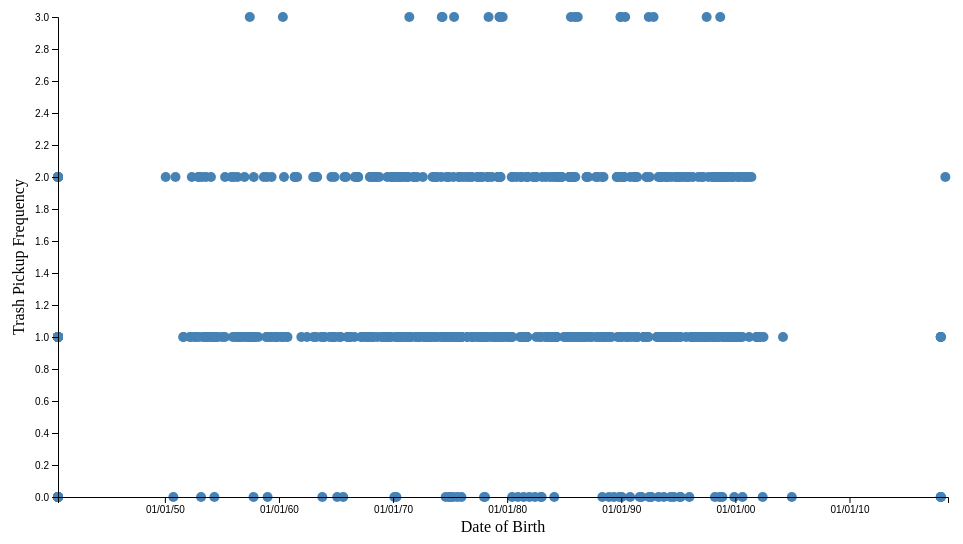
D3 v4 page, settled after 360 driven frames (6 s of simulated time); the page loaded 1 data file(s).


// ── scripts/scatterPlot.js


d3.csv("data/puente.csv", function(data) {
    // Convert strings to numbers.
    // parse the date / time
    //var parseTime = d3.timeParse("%m/%d/%y");
    data.forEach(function(d) {
        //if (error) throw error;
        //if(error){
            //console.log(error);
        //}
        
        d.trashPickUpFrequency = +d.trashPickUpFrequency;
        //d.dob = parseTime(d.dob);
        d.dob = new Date(d.dob);
        
       

    });

    // set the dimensions and margins of the graph
    var margin = {top: 20, right: 20, bottom: 100, left: 50},
    width = 960 - margin.left - margin.right,
    height = 600 - margin.top - margin.bottom;

    // append the svg obgect to the body of the page
    // appends a 'group' element to 'svg'
    // moves the 'group' element to the top left margin
    var svgMain = d3.select("body")
        .append("svg")
            .attr("width", width + margin.left + margin.right)
            .attr("height", height + margin.top + margin.bottom)
        .append("g")
        .attr("transform",
            "translate(" + margin.left + "," + margin.top + ")");

    // set the ranges
    var x = d3.scaleTime().range([0, width]);
    var y = d3.scaleLinear().range([height, 0]);

    // Scale the range of the data
    x.domain([new Date('8/20/1940'),new Date('8/20/2018')]);
    y.domain([0, d3.max(data, function(d) { return d.trashPickUpFrequency; })]);

    // Define the div for the tooltip
    var div = d3.select("#tooltip")  //gets attribute from index.html
        .attr("class", "tooltip")
        .style("opacity", 0);
    
    // Add the scatterplot
    svgMain.selectAll("dot")
        .data(data)
        .enter().append("circle")
            .attr("r", 5)
            .attr("cx", function(d) { return x(new Date(d.dob)); })
            .attr("cy", function(d) { return y(d.trashPickUpFrequency); })
            .on("mouseover", function(d) {
                div.transition()
                    .duration(200)
                    //.style("opacity", .9);
                    .style("opacity", 200);
                div.html('<p>' + d.firstName +" "+ d.lastName + '</p>' +
                    "<br/>Date of Birth: " + d.dob +
                    "<br/>Education Level: " + d.educationLevel)
                    .style("left", (d3.event.pageX) + "px")
                    .style("top", (d3.event.pageY - 28) + "px")
                })
            .on("mouseout", function(d) {
                div.transition()
                    .duration(500)
                    .style("opacity", 0);
            });;

    // Add the X Axis
    svgMain.append("g")
        .attr("transform", "translate(0," + height + ")")
        .call(d3.axisBottom(x)
        //.tickFormat(d3.timeFormat("%m/%d/%y")) //<== insert the tickFormat function
        .tickFormat(d3.timeFormat("%m/%d/%y")) //<== insert the tickFormat function
        )
                //.ticks(d3.timeYear.every(1)));
    
    // Add X-Axis label 
    svgMain.append("text")             
    .attr("transform",
            "translate(" + (width/2) + " ," + 
                        (height + margin.top+15) + ")")
    
    .style("text-anchor", "middle")
    .text("Date of Birth");

    // Add the Y Axis
    svgMain.append("g")
        .call(d3.axisLeft(y)
            //.ticks(1)
        )
    // Add Y-Axis label
    svgMain.append("text")
    .attr("transform", "rotate(-90)")
    .attr("y", 0 - margin.left)
    .attr("x",0 - (height / 2))
    .attr("dy", "1em")
    .style("text-anchor", "middle")
    .text("Trash Pickup Frequency");  
    
});


### data: data/puente.csv
firstName, lastName, dob, sex, educationLevel, occupation, communityName, latrineAccess, waterAccess, typeOfWaterDrank, clinicAccess, trashPickUpFrequency, trashLocation, conditionOfFloor, conditionOfRoof, organizationWhoOwnsData, dataCollector, latitude, longitude
Celeste, Brioso sanchez, 3/19/71, Female, primary, Ama de casa, undefined, Y, everyday, bottled, Y, 2, En la calle, cementWorking, poor, Puente, Cris, null, null
Deyanira, Victoriano, 4/8/90, Female, highschool, Ama de casa, undefined, Y, 4-6AWeek, bottled, Y, 2, en la acera, cementWorking, working, Puente, Cris, null, null
Maria, Rodriguez, 3/14/39, Female, primary, Ama de casa, undefined, Y, 4-6AWeek, bottled, Y, 2, En la sera, cementWorking, working, Puente, Cris, null, null
wompe, dewomp, 12/16/81, Male, lessThanprimary, 124599, Commons, null, null, tap, null, , null, null, null, testORG, test, 39.61, -86.14
Maria, Diran, 8/20/53, Female, lessThanprimary, Ama de casa, undefined, Y, 2-3AWeek, bottled, Y, 1, La carretera, cementWorking, working, Puente, Gringostarr, 18.91, -70.75
aracelis, hernandez, 4/30/79, Female, college, maestra, barrio santiago apostol, Y, 2-3AWeek, tap, Y, 3, Al camion de la basura, cementWorking, null, Puente, Nayezca.A, 18.91, -70.75
Jose del carmen, Del carmen, 5/16/61, Male, lessThanprimary, Camarero, Barrio san pedro(lac caña), Y, 2-3AWeek, bottled, Y, 2, Calle, cementWorking, working, Puente, Marioalfredo, 18.92, -70.74
Javier, Baez, 9/30/50, Male, lessThanprimary, Colmadero, Barrio san pedro (caña), Y, Never, bottled, Y, , A la calle, cementPoor, poor, Puente, Marioalfredo, 18.92, -70.74
luz mercedes, rosario, 11/4/55, Female, primary, Trabajafora social, santiago apostol, Y, 4-6AWeek, bottled, Y, 2, El vertedero, cementPoor, working, Puente, Nayezca.A, 18.91, -70.75
Alba aurora, Ferrera, 4/10/92, Female, primary, Ama de casa, La olla, Y, 2-3AWeek, bottled, Y, 1, Fuera, cementWorking, poor, Puente, D García, 18.91, -70.75
Maribel, Duran, 9/24/79, Female, lessThanprimary, Cosmetica, La Olla, Y, 2-3AWeek, tap, N, 1, Fuera de la casa, dirtPoor, poor, Puente, Esteff, 18.9, -70.75
Ramon, Duran, 1/1/40, Male, lessThanprimary, Amo de casa, undefined, Y, 1AWeek, bottled, N, 1, Mas abajo de la casa, cementPoor, poor, Puente, Gringostarr, 18.91, -70.75
Maria Teresa, Duran alcantara, 5/22/83, Female, college, administradora, arroyo arriba, Y, 2-3AWeek, bottled, Y, 2, se saca el día q va el camión, cementWorking, working, Puente, candiany, 18.92, -70.74
Jesus Maris, Moronta Bonifacio, 4/26/48, Male, lessThanprimary, Comerciante, Las Flores, Y, Never, bottled, Y, 2, En la calle, dirtPoor, poor, Puente, Aurelis, 18.91, -70.75
Mariluz, Rosado, 10/11/90, Female, college, Ninguna, Chorro, Y, Never, bottled, Y, , En la salida de la comunidad, dirtWorking, working, Puente, Yefripeña, 18.9, -70.76
Jamileth, Sevallo, 5/30/92, Female, college, Ama de casa, Barrio san pedro (la caña), Y, 2-3AWeek, bottled, Y, 3, Calle, dirtWorking, working, Puente, Marioalfredo, 18.92, -70.74
Mercedes, García, 9/24/86, Female, highschool, Ama de casa, null, Y, everyday, bottled, Y, 1, En frente de la casa, cementPoor, working, Puente, D García, 18.91, -70.75
Neri, Ramirez, 3/2/70, Female, primary, Ama de casa, El chorro, Y, 1AWeek, tap, Y, 1, null, cementPoor, working, Puente, Yefripeña, 18.91, -70.75
polinia, espinal victoriano, 10/26/80, Female, primary, ama de casa, barrio santiago apostol, Y, 4-6AWeek, bottled, Y, 2, Camion de la basura, cementWorking, working, Puente, Nayezca.A, 18.91, -70.75
Minerva rodriguez, Rodriguez, 9/5/58, Female, highschool, Modista, Barrio san pedroa (la caña ), Y, 1AWeek, bottled, Y, 2, Calle, dirtWorking, working, Puente, Marioalfredo, 18.92, -70.74
Angela, Rosado, 10/31/88, Female, highschool, Recepcion en hoteleria, La Olla, Y, 4-6AWeek, bottled, N, 1, A fuera, cementPoor, working, Puente, Esteff, 18.91, -70.75
Dilian mercedes, Taveras, 1/1/26, Female, lessThanprimary, Ama de casa, Barrio san pedro ( la caña ), Y, 2-3AWeek, bottled, Y, 2, Calle, dirtPoor, working, Puente, Marioalfredo, 18.92, -70.74
YUDITH, Delgado, 2/20/93, Female, highschool, Ama de casa, La olla, Y, 2-3AWeek, bottled, Y, 1, Afuera, cementWorking, poor, Puente, D García, 18.91, -70.75
Marina, DiaZ, 3/3/59, Female, primary, Ama de casa, El chorro, Y, 4-6AWeek, tap, Y, 1, La calle, cementPoor, poor, Puente, Kiaraabreu, 18.9, -70.76
Veatris, Ferrerav, 5/5/54, Female, lessThanprimary, Ama de casa, El chorro, Y, 2-3AWeek, bottled, Y, , Al frente, dirtWorking, working, Puente, Yefripeña, 18.9, -70.76
Marcelina reyes, Garcia, 1/16/97, Female, someHighSchool, Ama de casa, Barrio san pedro (la caña ), Y, 2-3AWeek, bottled, Y, 2, Calle, dirtWorking, working, Puente, Marioalfredo, 18.92, -70.74
Luz Maria, Rosado Reyes, 10/11/91, Female, highschool, Ninguna, El chorro, Y, 1AMonth, bottled, Y, , Al la salida de la calle, dirtWorking, working, Puente, Yefripeña, 18.9, -70.76
Juliana, Reyes, 8/21/48, Female, primary, Ama de casa, El Puente, Y, 2-3AWeek, bottled, N, 2, Al lado de su casa, cementPoor, poor, Puente, Esteff, 18.91, -70.75
Elupina, Suriel, 12/7/93, null, highschool, Ama de casa, El chorro, Y, 2-3AWeek, bottled, Y, 1, La calle, cementPoor, working, Puente, Kiaraabreu, 18.9, -70.76
Jorge cabral, Cabral, 3/1/79, Male, someHighSchool, Colmadero, Barrio  san pedro (La caña, N, 2-3AWeek, bottled, Y, 2, Calle, dirtWorking, working, Puente, Marioalfredo, 18.92, -70.74
Juana, Rodriguez, 8/23/66, Female, lessThanprimary, Ama de casa, Barrio san pedro (la caña), Y, 2-3AWeek, bottled, Y, 2, Calle, dirtWorking, working, Puente, Marioalfredo, 18.92, -70.74
Fredy, Trinidad, 2/10/73, Male, lessThanprimary, Trabaja agricultura, La olla, Y, 2-3AWeek, bottled, Y, 1, Fuera, cementWorking, working, Puente, D García, 18.91, -70.75
Madelyn, Jimenez valdez, 3/11/94, Female, highschool, Estudiante universitaria, Villa ortaliza, Y, 2-3AWeek, bottled, Y, 1, Afuera, cementWorking, poor, Puente, Rosa, 18.95, -70.69
Carmen, Delgado, 6/26/76, Female, lessThanprimary, Casa de familia, La Olla, Y, 1AWeek, tap, Y, 1, En el safacon, cementPoor, working, Puente, Esteff, 18.91, -70.75
… [head cut at 6 KiB]